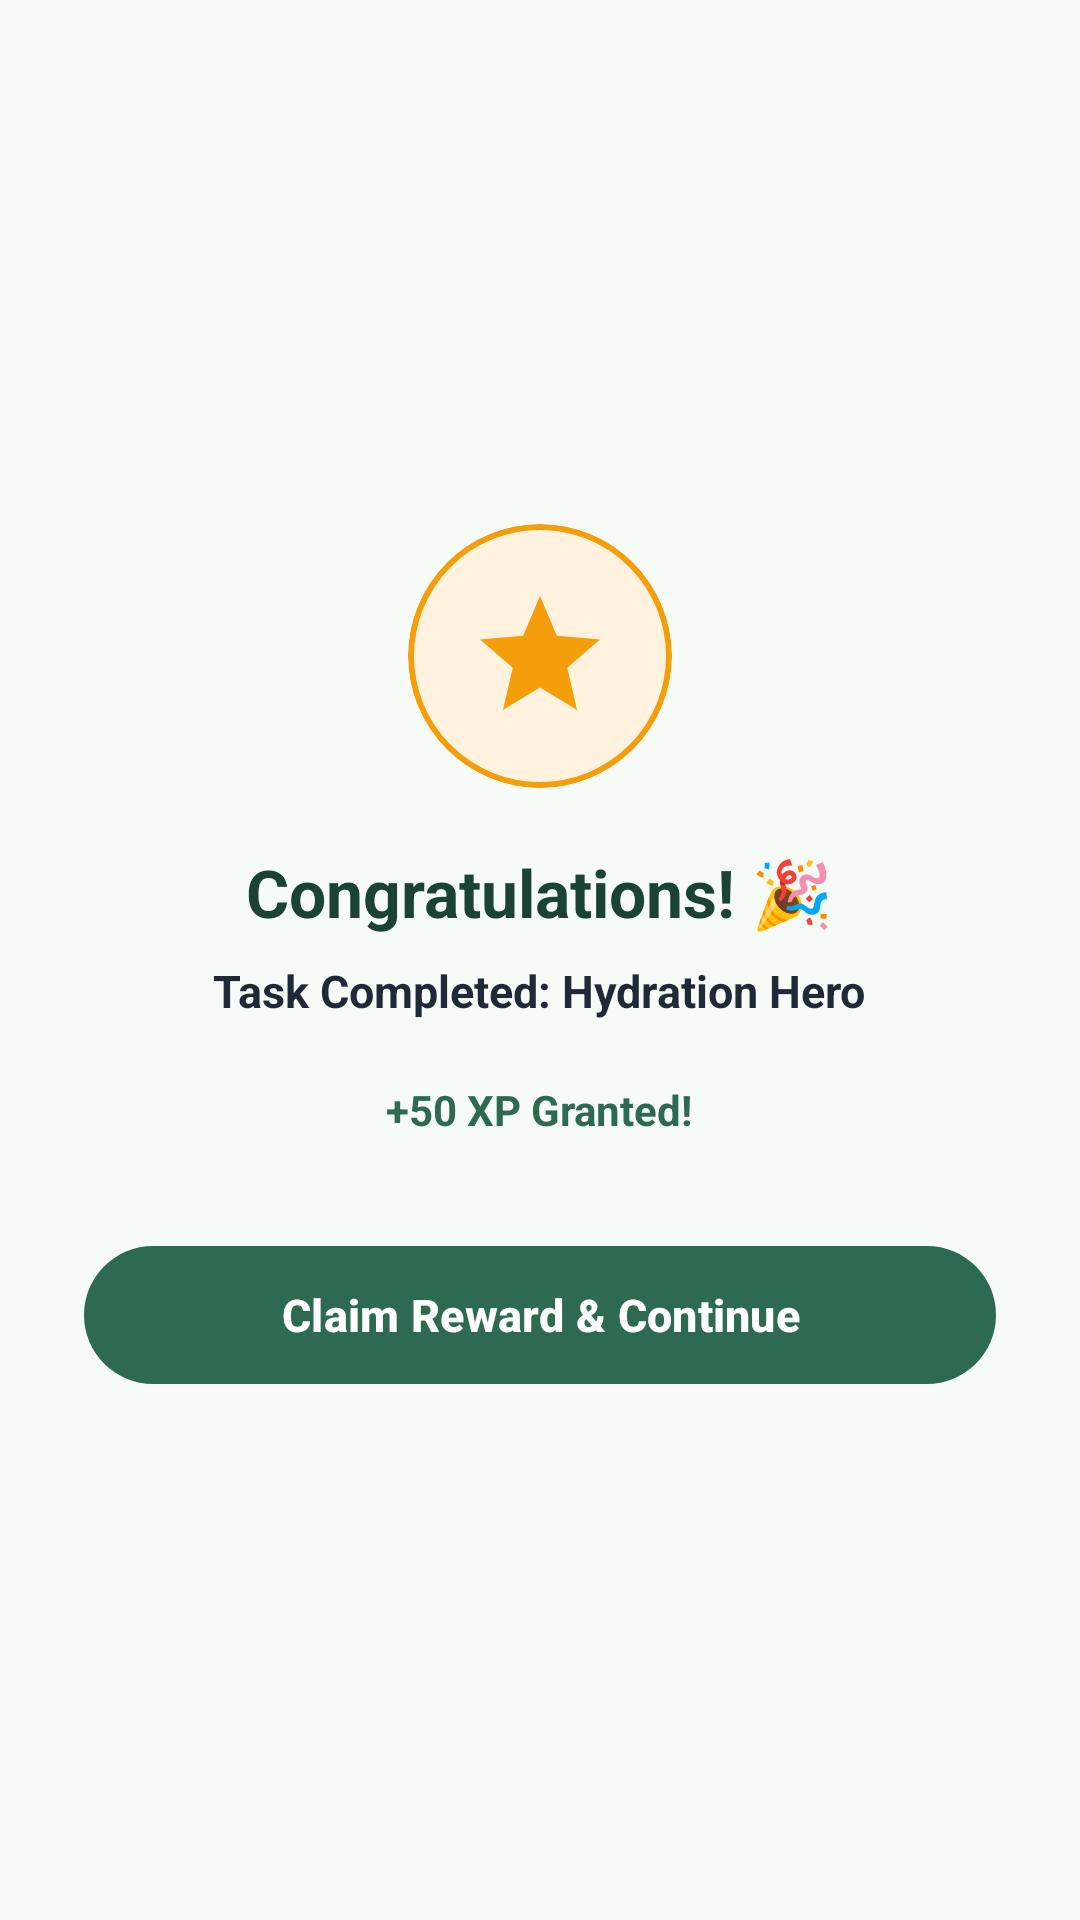

The Android layout XML behind this screen, and the referenced resources:
<!-- AndroidManifest.xml: application theme Theme.IMPILO23 -->
<!-- res/layout/dialog_congrats_popup.xml -->
<?xml version="1.0" encoding="utf-8"?>
<LinearLayout xmlns:android="http://schemas.android.com/apk/res/android"
    xmlns:app="http://schemas.android.com/apk/res-auto"
    android:layout_width="match_parent"
    android:layout_height="wrap_content"
    android:orientation="vertical"
    android:gravity="center"
    android:padding="28dp"
    android:background="@drawable/bg_dialog_rounded">

    
    <com.google.android.material.card.MaterialCardView
        android:id="@+id/cardStarBadge"
        android:layout_width="88dp"
        android:layout_height="88dp"
        app:cardCornerRadius="44dp"
        app:cardBackgroundColor="#FFF3E0"
        app:strokeColor="@color/brand_gold"
        app:strokeWidth="2dp">

        <ImageView
            android:id="@+id/ivStar"
            android:layout_width="48dp"
            android:layout_height="48dp"
            android:layout_gravity="center"
            android:src="@drawable/ic_star_xp"
            android:contentDescription="Star" />
    </com.google.android.material.card.MaterialCardView>

    <TextView
        android:id="@+id/tvCongratsTitle"
        android:layout_width="wrap_content"
        android:layout_height="wrap_content"
        android:text="Congratulations! 🎉"
        android:textSize="22sp"
        android:textStyle="bold"
        android:textColor="@color/brand_forest_dark"
        android:layout_marginTop="20dp" />

    <TextView
        android:id="@+id/tvTaskCompletedTitle"
        android:layout_width="wrap_content"
        android:layout_height="wrap_content"
        android:text="Task Completed: Hydration Hero"
        android:textSize="15sp"
        android:textStyle="bold"
        android:textColor="@color/brand_text_dark"
        android:gravity="center"
        android:layout_marginTop="8dp" />

    <TextView
        android:id="@+id/tvRewardXpBadge"
        android:layout_width="wrap_content"
        android:layout_height="wrap_content"
        android:text="+50 XP Granted!"
        android:textSize="14sp"
        android:textStyle="bold"
        android:textColor="@color/brand_forest_primary"
        android:background="@drawable/bg_badge_healthy"
        android:paddingHorizontal="16dp"
        android:paddingVertical="8dp"
        android:layout_marginTop="12dp" />

    <com.google.android.material.button.MaterialButton
        android:id="@+id/btnClaimCongrats"
        android:layout_width="match_parent"
        android:layout_height="54dp"
        android:text="Claim Reward &amp; Continue"
        android:textSize="15sp"
        style="@style/Widget.Impilo.PillButton"
        android:layout_marginTop="24dp" />
</LinearLayout>
<!-- resources referenced by this layout -->
<resources>
  <color name="brand_forest_dark">#1B4332</color>
  <color name="brand_forest_primary">#2D6A4F</color>
  <color name="brand_gold">#F59E0B</color>
  <color name="brand_text_dark">#1F2937</color>
  <!-- drawable ic_star_xp (drawable) -->
  <vector xmlns:android="http://schemas.android.com/apk/res/android"
      android:width="24dp"
      android:height="24dp"
      android:viewportWidth="24"
      android:viewportHeight="24">
    <path
        android:fillColor="#F59E0B"
        android:pathData="M12,17.27L18.18,21l-1.64,-7.03L22,9.24l-7.19,-0.61L12,2L9.19,8.63L2,9.24l5.46,4.73L5.82,21z"/>
  </vector>
  <style name="Widget.Impilo.PillButton" parent="Widget.Material3.Button">
          <item name="cornerRadius">28dp</item>
          <item name="backgroundTint">@color/brand_forest_primary</item>
          <item name="android:textColor">@color/white</item>
          <item name="android:textStyle">bold</item>
      </style>
  <style name="Theme.IMPILO23" parent="Base.Theme.IMPILO23" />
  <color name="white">#FFFFFFFF</color>
  <style name="Base.Theme.IMPILO23" parent="Theme.Material3.DayNight.NoActionBar">
          <item name="colorPrimary">@color/brand_forest_primary</item>
          <item name="colorOnPrimary">@color/white</item>
          <item name="colorPrimaryContainer">@color/brand_sage_surface</item>
          <item name="colorOnPrimaryContainer">@color/brand_forest_dark</item>
          <item name="colorSecondary">@color/brand_forest_light</item>
          <item name="colorOnSecondary">@color/white</item>
          <item name="android:colorBackground">@color/brand_sage_bg</item>
          <item name="colorSurface">@color/brand_card_bg</item>
          <item name="colorOnSurface">@color/brand_text_dark</item>
          <item name="colorOnSurfaceVariant">@color/brand_text_muted</item>
  
          <item name="android:statusBarColor">@color/brand_forest_dark</item>
          <item name="android:windowLightStatusBar">false</item>
      </style>
  <color name="brand_sage_surface">#E8F5E9</color>
  <color name="brand_forest_light">#40916C</color>
  <color name="brand_sage_bg">#F7FBF7</color>
  <color name="brand_card_bg">#FFFFFFFF</color>
  <color name="brand_text_muted">#6B7280</color>
</resources>
